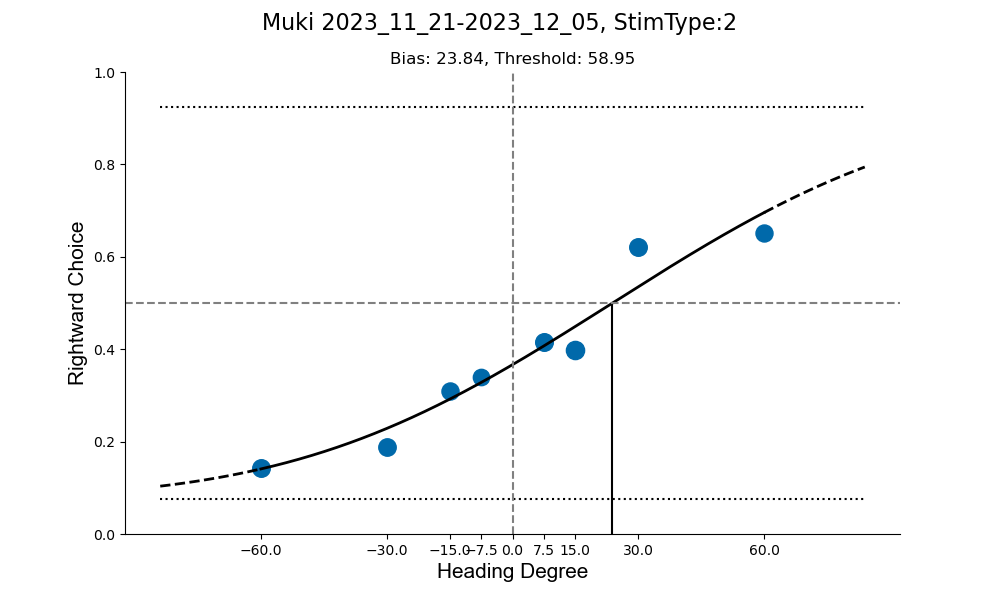

The data file committed next to this chart (first rows):
, HEADING_DIRECTION, R_counts, counts
0, -60.0, 272, 1904
1, -30.0, 352, 1872
2, -15.0, 560, 1808
3, -7.5, 560, 1648
4, 7.5, 800, 1920
5, 15.0, 816, 2048
6, 30.0, 1184, 1904
7, 60.0, 1168, 1792
